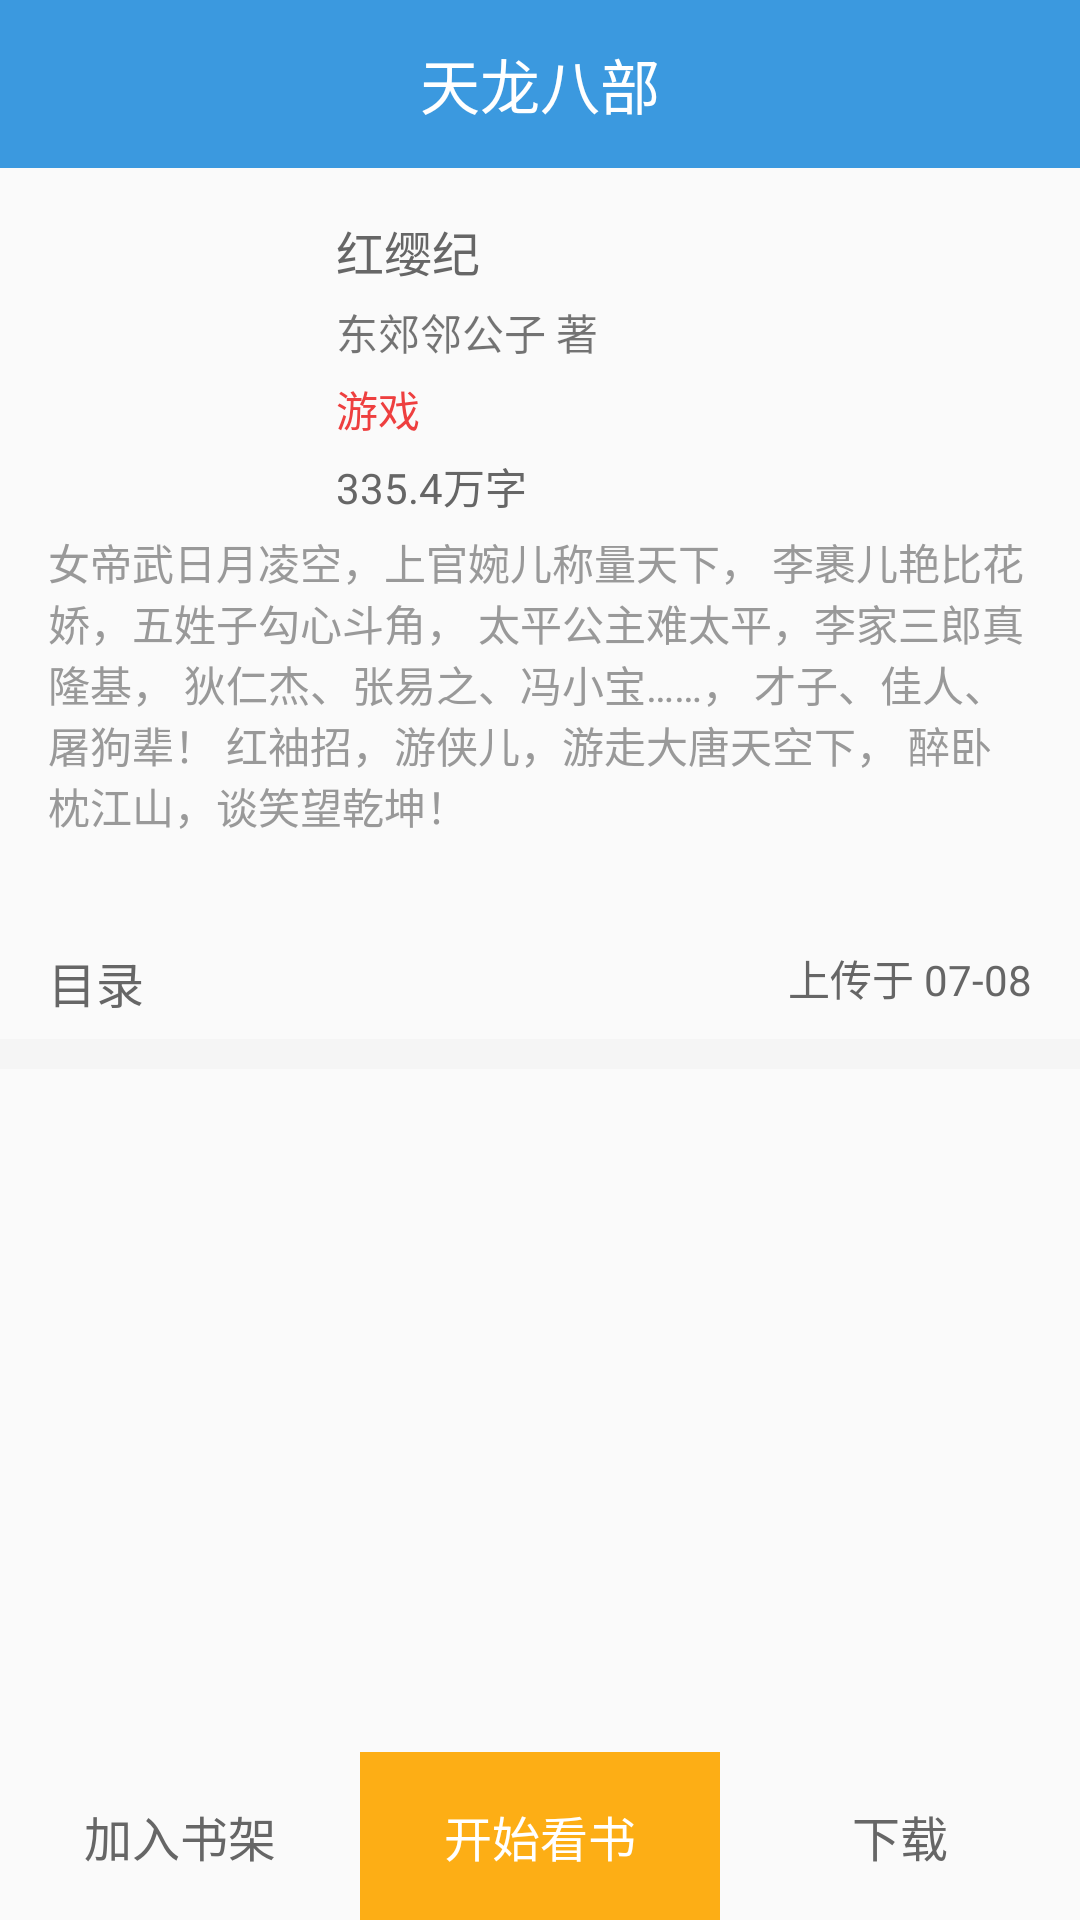

The Android layout XML behind this screen, and the referenced resources:
<!-- AndroidManifest.xml: application theme AppTheme -->
<!-- res/layout/activity_book_info.xml -->
<?xml version="1.0" encoding="utf-8"?>
<androidx.constraintlayout.widget.ConstraintLayout xmlns:android="http://schemas.android.com/apk/res/android"
    android:layout_width="match_parent"
    android:layout_height="match_parent"
    xmlns:app="http://schemas.android.com/apk/res-auto">

    <androidx.appcompat.widget.Toolbar
        android:id="@+id/tool_bar"
        android:layout_width="match_parent"
        android:layout_height="wrap_content"
        android:background="@color/colorPrimary"
        app:layout_constraintTop_toTopOf="parent"
        app:layout_constraintStart_toStartOf="parent"
        >

        <TextView
            android:id="@+id/tv_book_info_title"
            style="@style/textTitleStyle"
            android:layout_width="wrap_content"
            android:layout_height="wrap_content"
            android:layout_gravity="center"
            android:text="天龙八部"
            android:textColor="@color/white" />
    </androidx.appcompat.widget.Toolbar>

    <ImageView
        android:id="@+id/iv_picture"
        android:layout_width="@dimen/item_image_width"
        android:layout_height="@dimen/item_image_height"
        android:layout_marginTop="16dp"
        android:layout_marginEnd="16dp"
        android:layout_marginLeft="16dp"
        android:layout_marginRight="16dp"
        android:layout_marginStart="16dp"
        app:layout_constraintTop_toBottomOf="@+id/tool_bar"
        app:layout_constraintStart_toStartOf="parent"
        />

    <TextView
        android:id="@+id/tv_name"
        android:layout_width="wrap_content"
        android:layout_height="wrap_content"
        android:text="红缨纪"
        android:textColor="@color/grey_font2"
        android:textSize="@dimen/book_name_size"
        android:layout_marginStart="16dp"
        android:layout_marginLeft="16dp"
        app:layout_constraintStart_toEndOf="@id/iv_picture"
        app:layout_constraintTop_toTopOf="@id/iv_picture"
        />

    <TextView
        android:id="@+id/tv_author"
        android:layout_width="wrap_content"
        android:layout_height="wrap_content"
        android:layout_below="@id/tv_name"
        android:layout_marginTop="5dp"
        android:text="东郊邻公子 著"
        android:textSize="@dimen/book_author_size"
        android:layout_marginStart="16dp"
        android:layout_marginLeft="16dp"
        app:layout_constraintStart_toEndOf="@id/iv_picture"
        app:layout_constraintTop_toBottomOf="@id/tv_name"
        />

    <TextView
        android:id="@+id/tv_category"
        android:layout_width="wrap_content"
        android:layout_height="wrap_content"
        android:layout_below="@id/tv_author"
        android:layout_marginTop="5dp"
        android:layout_marginStart="16dp"
        android:layout_marginLeft="16dp"
        android:text="游戏"
        android:textColor="@color/book_author"
        android:textSize="@dimen/book_author_size"
        app:layout_constraintStart_toEndOf="@id/iv_picture"
        app:layout_constraintTop_toBottomOf="@id/tv_author"
        />

    <TextView
        android:id="@+id/tv_length"
        android:layout_width="wrap_content"
        android:layout_height="wrap_content"
        android:text="335.4万字 "
        android:textColor="@color/grey_font2"
        android:textSize="@dimen/book_author_size"
        android:layout_marginTop="5dp"
        android:layout_marginStart="16dp"
        android:layout_marginLeft="16dp"
        app:layout_constraintStart_toEndOf="@id/iv_picture"
        app:layout_constraintTop_toBottomOf="@id/tv_category"

        />

    <TextView
        android:id="@+id/tv_intro"
        android:layout_width="match_parent"
        android:layout_height="wrap_content"
        android:layout_marginEnd="16dp"
        android:layout_marginLeft="16dp"
        android:layout_marginRight="16dp"
        android:layout_marginStart="16dp"
        android:layout_marginTop="10dp"
        android:ellipsize="end"
        android:maxLines="10"
        android:paddingBottom="5dp"
        android:paddingTop="5dp"
        android:text="女帝武日月凌空，上官婉儿称量天下， 李裹儿艳比花娇，五姓子勾心斗角， 太平公主难太平，李家三郎真隆基， 狄仁杰、张易之、冯小宝……， 才子、佳人、屠狗辈！ 红袖招，游侠儿，游走大唐天空下， 醉卧枕江山，谈笑望乾坤！"
        android:textColor="@color/grey_font1"
        android:textSize="@dimen/book_author_size"
        app:layout_constraintTop_toBottomOf="@id/iv_picture"
        />

    <TextView
        android:layout_width="wrap_content"
        android:layout_height="wrap_content"
        android:layout_marginLeft="16dp"
        android:layout_marginStart="16dp"
        android:layout_marginTop="32dp"
        android:text="目录"
        android:textColor="@color/grey_font2"
        android:textSize="@dimen/book_name_size"
        app:layout_constraintTop_toBottomOf="@id/tv_intro"
        app:layout_constraintStart_toStartOf="parent"
        />


    <TextView
        android:id="@+id/tv_up_date"
        android:layout_width="wrap_content"
        android:layout_height="wrap_content"
        android:layout_alignParentEnd="true"
        android:layout_alignParentRight="true"
        android:layout_marginEnd="16dp"
        android:layout_marginLeft="16dp"
        android:layout_marginRight="16dp"
        android:layout_marginStart="16dp"
        android:layout_marginTop="32dp"
        android:text="上传于 07-08"
        android:textColor="@color/grey_font2"
        android:textSize="@dimen/book_author_size"
        app:layout_constraintTop_toBottomOf="@id/tv_intro"
        app:layout_constraintEnd_toEndOf="parent" />

    <View
        android:id="@+id/line"
        android:layout_width="match_parent"
        android:layout_height="10dp"
        android:layout_marginTop="10dp"
        android:background="@color/category_bg"
        app:layout_constraintTop_toBottomOf="@id/tv_up_date"
        app:layout_constraintEnd_toEndOf="parent"
        app:layout_constraintStart_toStartOf="parent"
        />
    <androidx.recyclerview.widget.RecyclerView
        android:id="@+id/rv_show_catalogue"
        android:layout_width="match_parent"
        android:layout_height="0dp"
        android:layout_marginBottom="?attr/actionBarSize"
        app:layout_constraintTop_toBottomOf="@id/line"
        app:layout_constraintBottom_toBottomOf="parent"
        app:layout_constraintEnd_toEndOf="parent"
        app:layout_constraintStart_toStartOf="parent"
     />

    <LinearLayout
        android:layout_width="match_parent"
        android:layout_height="?attr/actionBarSize"
        app:layout_constraintBottom_toBottomOf="parent"
        app:layout_constraintEnd_toEndOf="parent"
        app:layout_constraintStart_toStartOf="parent"
        >

        <TextView
            android:id="@+id/info_add_to_shelf_tv"
            style="@style/textContentTileStyle"
            android:layout_width="0dp"
            android:layout_height="match_parent"
            android:layout_weight="1"
            android:gravity="center"
            android:text="@string/book_info_add" />

        <TextView
            android:id="@+id/tv_start_read"
            style="@style/textContentTileStyle"
            android:layout_width="0dp"
            android:layout_height="match_parent"
            android:layout_weight="1"
            android:background="@color/start_read_bg"
            android:gravity="center"
            android:text="@string/book_info_start"
            android:textColor="@color/white" />

        <TextView
            android:id="@+id/tv_book_info_download"
            style="@style/textContentTileStyle"
            android:layout_width="0dp"
            android:layout_height="match_parent"
            android:layout_weight="1"
            android:gravity="center"
            android:text="@string/book_info_download" />
    </LinearLayout>
</androidx.constraintlayout.widget.ConstraintLayout>
<!-- resources referenced by this layout -->
<resources>
  <color name="book_author">#ee3f3f</color>
  <color name="category_bg">#f5f5f5</color>
  <color name="colorPrimary">#3B99DF</color>
  <color name="grey_font1">#ff999999</color>
  <color name="grey_font2">#ff666666</color>
  <color name="start_read_bg">#fdae15</color>
  <color name="white">#ffffffff</color>
  <dimen name="book_author_size">14sp</dimen>
  <dimen name="book_name_size">16sp</dimen>
  <dimen name="item_image_height">90dp</dimen>
  <dimen name="item_image_width">80dp</dimen>
  <string name="book_info_add">加入书架</string>
  <string name="book_info_download">下载</string>
  <string name="book_info_start">开始看书</string>
  <style name="textContentTileStyle">
          <item name="android:textColor">@color/grey_font2</item>
          <item name="android:textSize">16sp</item>
      </style>
  <style name="textTitleStyle">
          <item name="android:textColor">@color/grey_font3</item>
          <item name="android:textSize">20sp</item>
          <item name="android:gravity">center</item>
      </style>
  <style name="AppTheme" parent="@style/AppBaseTheme" />
  <color name="grey_font3">#ff333333</color>
  <style name="AppBaseTheme" parent="@style/Theme.AppCompat.Light.NoActionBar">
  
  
  
          <item name="colorPrimary">@color/colorPrimary</item>
          <item name="colorPrimaryDark">@color/colorPrimaryDark</item>
          <item name="colorAccent">@color/colorAccent</item>
  
      </style>
  <color name="colorPrimaryDark">#429CDF</color>
  <color name="colorAccent">#DD1C80</color>
</resources>
